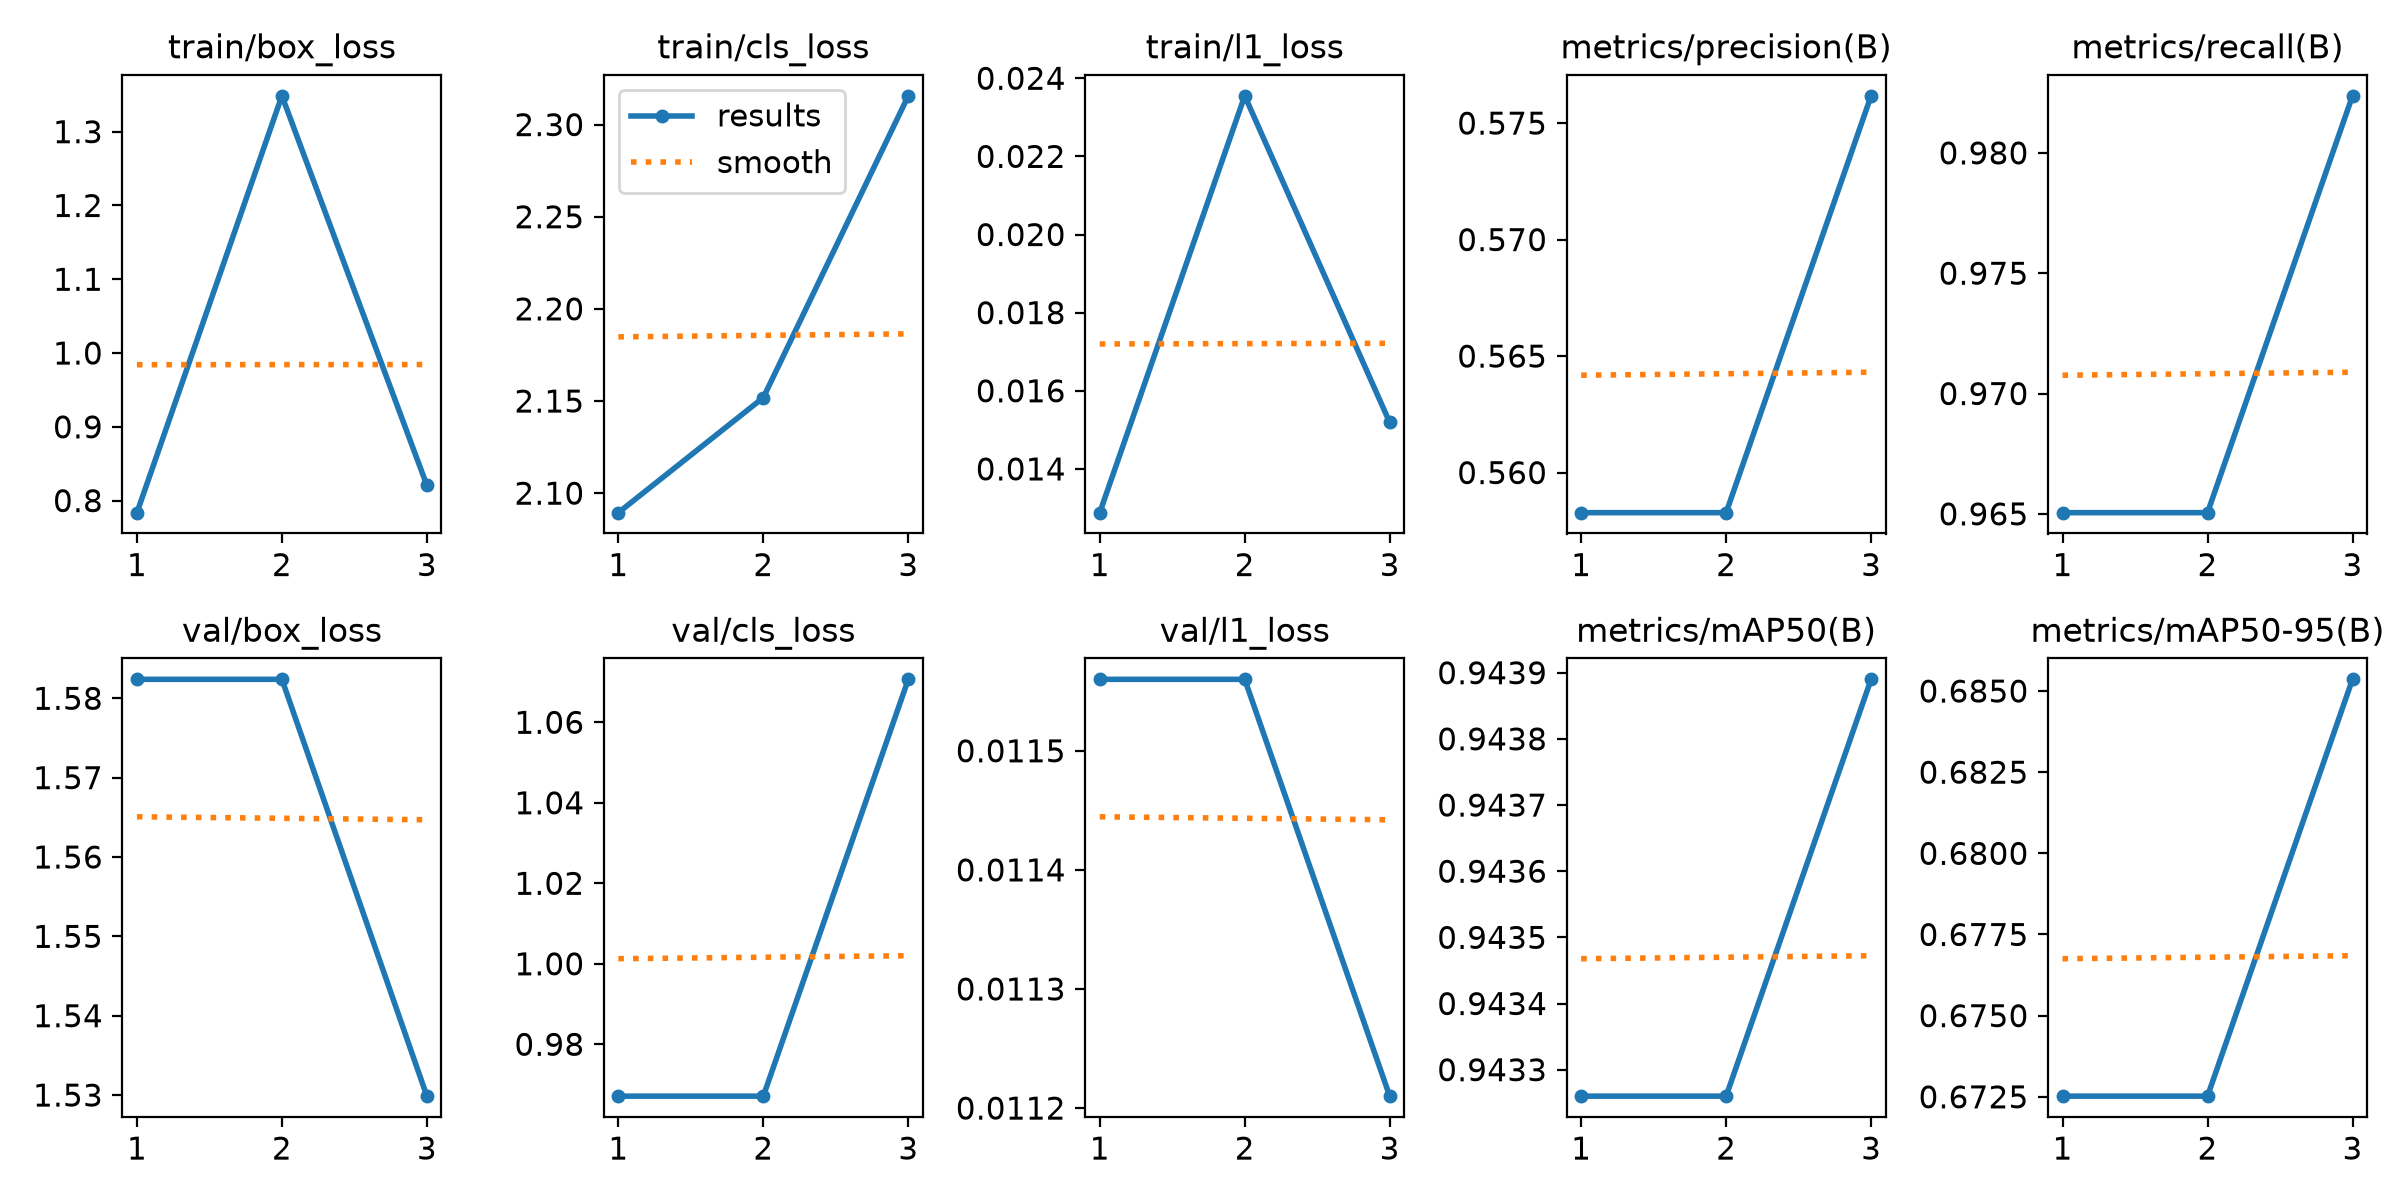

The table this chart was drawn from, first rows:
epoch, time, train/box_loss, train/cls_loss, train/l1_loss, metrics/precision(B), metrics/recall(B), metrics/mAP50(B), metrics/mAP50-95(B), val/box_loss, val/cls_loss, val/l1_loss, lr/pg0, lr/pg1, lr/pg2
1, 3.824, 0.7837, 2.089, 0.01288, 0.5583, 0.965, 0.9433, 0.6725, 1.582, 0.9671, 0.01156, 0, 0, 0
2, 7.773, 1.349, 2.152, 0.02355, 0.5583, 0.965, 0.9433, 0.6725, 1.582, 0.9671, 0.01156, 3.9865e-05, 3.9865e-05, 3.9865e-05
3, 11.8, 0.8207, 2.316, 0.01519, 0.5762, 0.9824, 0.9439, 0.6854, 1.53, 1.071, 0.01121, 4.046e-05, 4.046e-05, 4.046e-05
